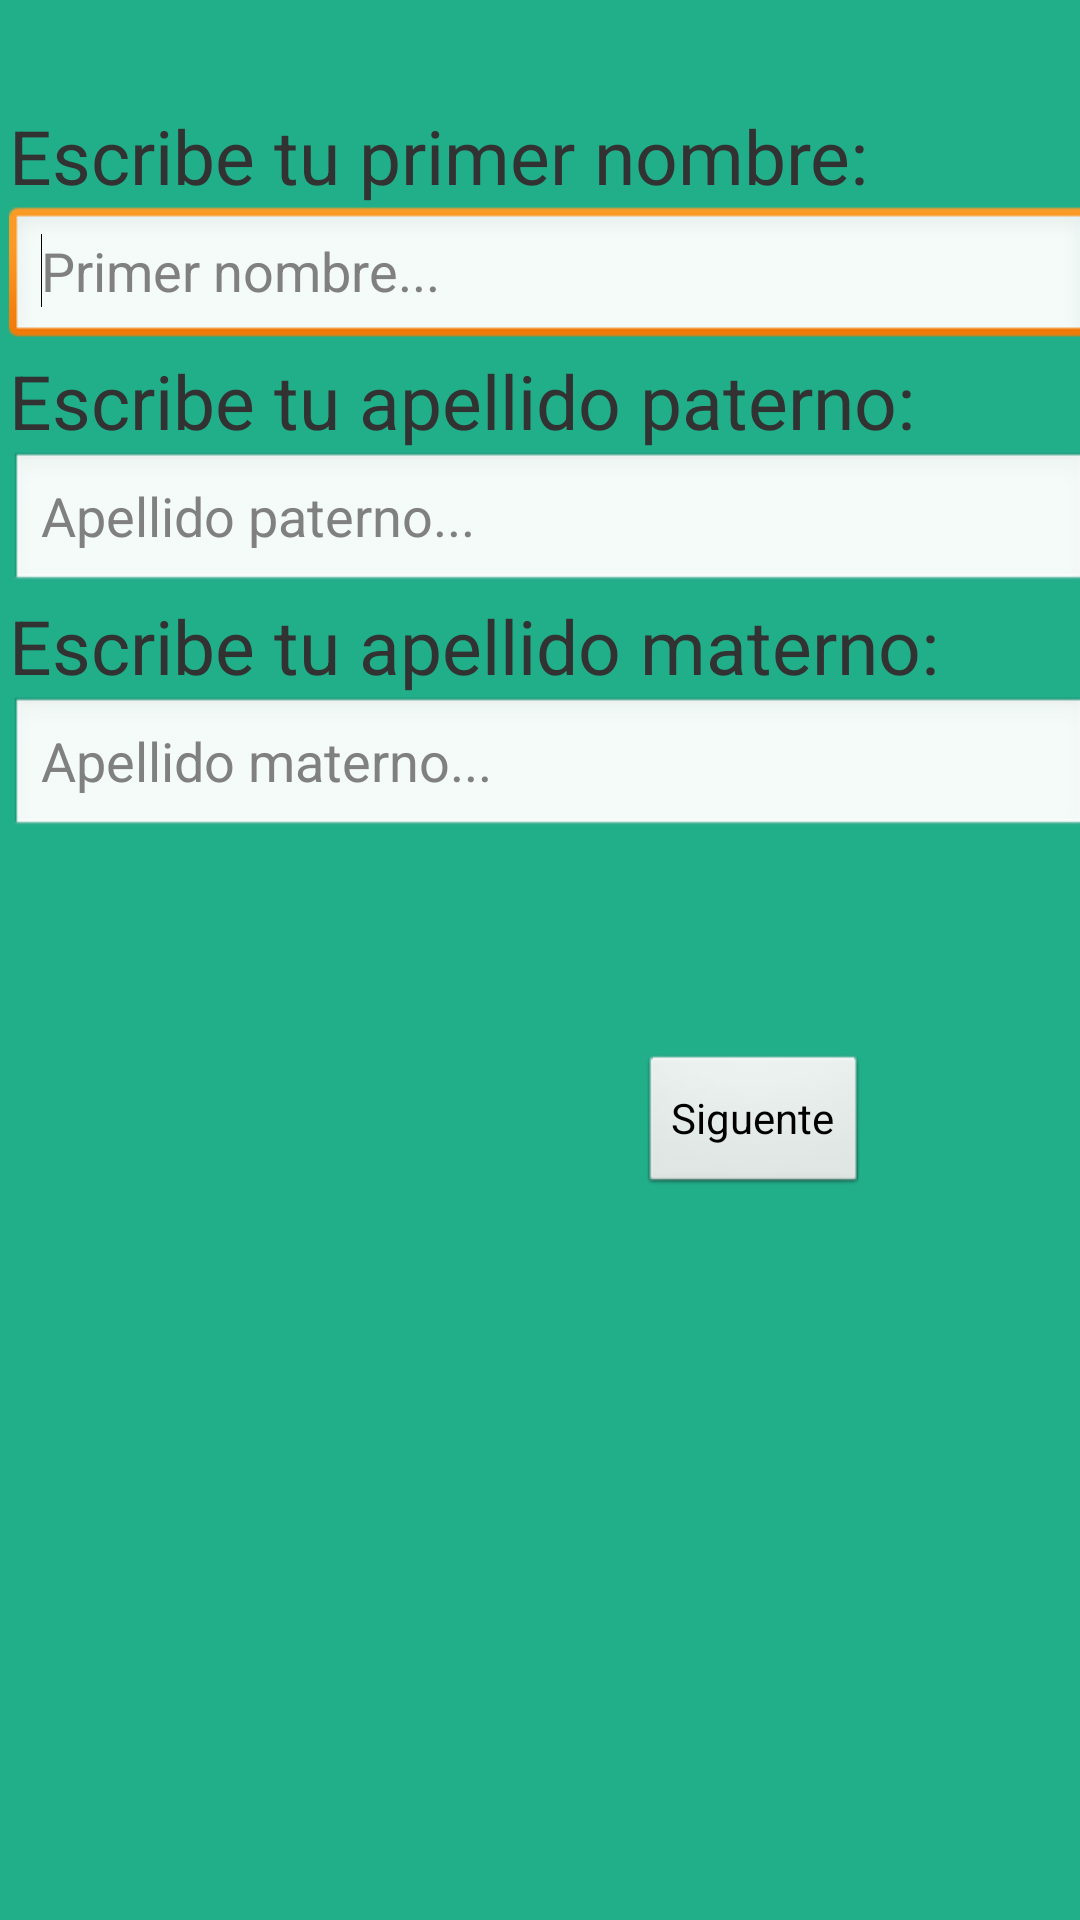

The Android layout XML behind this screen, and the referenced resources:
<!-- AndroidManifest.xml: application theme AppTheme -->
<!-- res/layout/activity_p2.xml -->
<?xml version="1.0" encoding="utf-8"?>
<AbsoluteLayout xmlns:android="http://schemas.android.com/apk/res/android"
    android:layout_width="match_parent"
    android:layout_height="match_parent"
    android:background="@color/Fondo" >

    <LinearLayout
        android:layout_width="match_parent"
        android:layout_height="282dp"
        android:layout_x="3dp"
        android:layout_y="35dp"
        android:orientation="vertical" >

        <TextView
            android:id="@+id/textViewNombre"
            android:layout_width="match_parent"
            android:layout_height="wrap_content"
            android:text="@string/Nombre"
            android:textSize="25dp" />

        <EditText
            android:id="@+id/editTextNombre"
            android:layout_width="match_parent"
            android:layout_height="wrap_content"
            android:ems="10"
            android:hint="@string/hintNombre"
            android:inputType="textPersonName" >

            <requestFocus />
        </EditText>

        <TextView
            android:id="@+id/textViewPaterno"
            android:layout_width="match_parent"
            android:layout_height="wrap_content"
            android:text="@string/ApellidoPaterno"
            android:textSize="25dp" />

        <EditText
            android:id="@+id/editTextPaterno"
            android:layout_width="match_parent"
            android:layout_height="wrap_content"
            android:ems="10"
            android:hint="@string/hintPaterno"
            android:inputType="textPersonName" />

        <TextView
            android:id="@+id/textViewMaterno"
            android:layout_width="match_parent"
            android:layout_height="wrap_content"
            android:text="@string/ApellidoMaterno"
            android:textSize="25dp" />

        <EditText
            android:id="@+id/editTextMaterno"
            android:layout_width="match_parent"
            android:layout_height="wrap_content"
            android:ems="10"
            android:hint="@string/hintMAterno"
            android:inputType="textPersonName" />

    </LinearLayout>

    <Button
        android:id="@+id/buttonNext"
        android:layout_width="wrap_content"
        android:layout_height="wrap_content"
        android:layout_x="213dp"
        android:layout_y="351dp"
        android:text="@string/P2ButtonNext" />

</AbsoluteLayout>
<!-- resources referenced by this layout -->
<resources>
  <color name="Fondo">#21af8a</color>
  <string name="ApellidoMaterno">Escribe tu apellido materno: </string>
  <string name="ApellidoPaterno">Escribe tu apellido paterno: </string>
  <string name="Nombre">Escribe tu primer nombre: </string>
  <string name="P2ButtonNext">Siguente</string>
  <string name="hintMAterno">Apellido materno...</string>
  <string name="hintNombre">Primer nombre...</string>
  <string name="hintPaterno">Apellido paterno...</string>
  <style name="AppTheme" parent="AppBaseTheme">
  </style>
  <style name="AppBaseTheme" parent="android:Theme.Light">
  </style>
</resources>
